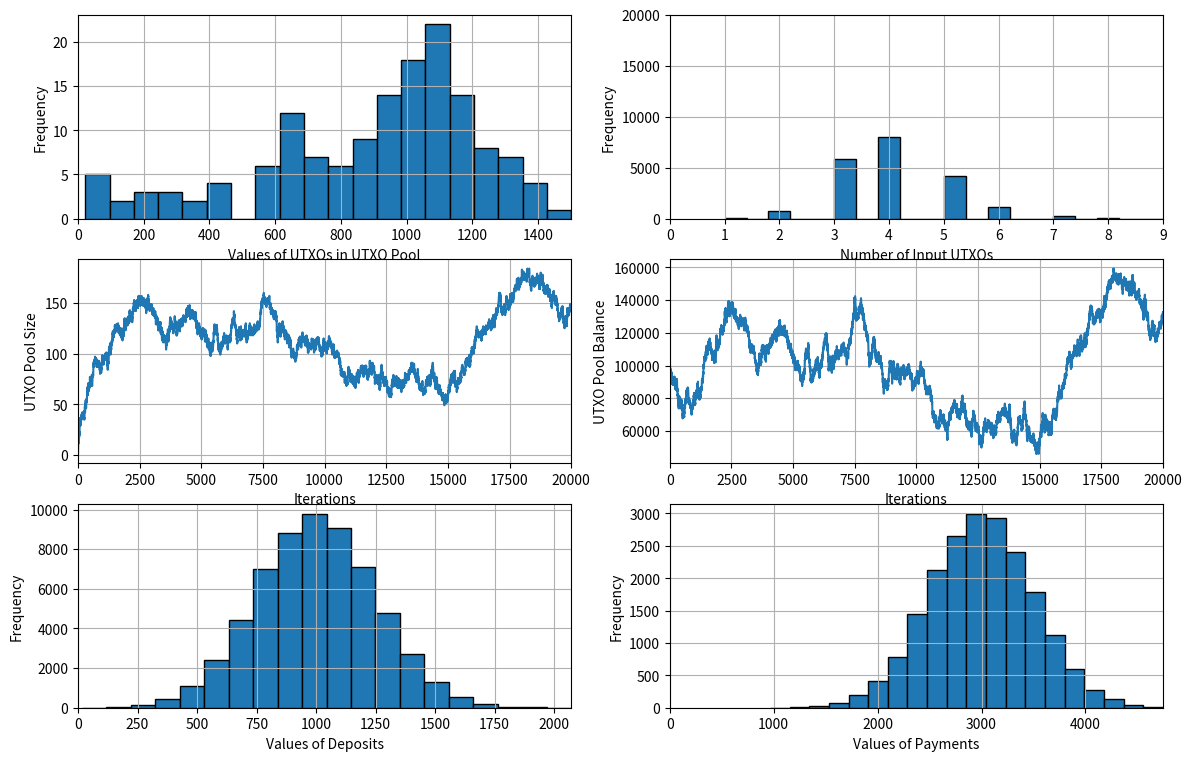

Write Python code to recreate this figure. (Note: this script raises an exception after producing the figure.)
import numpy as np
import matplotlib.pyplot as plt
from matplotlib.animation import FuncAnimation
import datetime

N = 100000
iterations = 20000
utxos = [N]

fig, ax = plt.subplots(3,2, figsize=(14,9), sharey=False)
poolsize = [len(utxos)]
numberOfInputs = []
balance = []

targets = []
deposits = []

for i in range(1,iterations):

    balance.append(sum(utxos))
    # Uniform
    # t = np.random.uniform(1, 1000)

    # Poisson
    # t = np.random.poisson(lam=1000,size=1)[0]

    # Normal
    t = abs(np.random.normal(3000,500,1))[0]
    while t<0 or t>balance[-1]:
        t = abs(np.random.normal(3000, 500, 1))[0]
    targets.append(t)
    rem = t
    pay = 0
    num = 0
    while rem-pay > 0:
        idx = np.random.randint(0,len(utxos))
        num = num + 1
        val = utxos[idx]
        del utxos[idx]
        pay = pay + val

    change = pay - t
    if change != 0:
        utxos.append(change)

    deposit = np.random.normal(1000, 250, 3)
    for j in range(3):
        while deposit[j] < 0:
            deposit[j] = abs(np.random.normal(1000, 250, 1))[0]
        deposits.append(deposit[j])
        utxos.append(deposit[j])
    poolsize.append(len(utxos))
    numberOfInputs.append(num)




ax[0,0].clear()
ax[0,0].grid()
ax[0,0].hist(utxos, bins=20, edgecolor="black")
ax[0,0].set_xlim([0,max(utxos)])
ax[0,0].set_ylabel('Frequency')
ax[0,0].set_xlabel('Values of UTXOs in UTXO Pool')


ax[0,1].clear()
ax[0,1].grid()
ax[0,1].hist(numberOfInputs, bins=20, edgecolor="black")
ax[0,1].set_xlim([0,max(numberOfInputs)])
ax[0,1].set_ylim([0, iterations])
ax[0,1].set_ylabel('Frequency')
ax[0,1].set_xlabel('Number of Input UTXOs')

ax[1,0].clear()
ax[1,0].grid()
ax[1,0].plot(poolsize)
ax[1,0].set_xlim([0,iterations])
ax[1,0].set_ylabel('UTXO Pool Size')
ax[1,0].set_xlabel('Iterations')


ax[1,1].clear()
ax[1,1].grid()
ax[1,1].plot(balance)
ax[1,1].set_xlim([0,iterations])
ax[1,1].set_ylabel('UTXO Pool Balance')
ax[1,1].set_xlabel('Iterations')


ax[2,0].clear()
ax[2,0].grid()
ax[2,0].hist(deposits, bins=20, edgecolor="black")
ax[2,0].set_xlim([0,max(deposits)])
ax[2,0].set_ylabel('Frequency')
ax[2,0].set_xlabel('Values of Deposits')

ax[2,1].clear()
ax[2,1].grid()
ax[2,1].hist(targets, bins=20, edgecolor="black")
ax[2,1].set_xlim([0,max(targets)])
ax[2,1].set_ylabel('Frequency')
ax[2,1].set_xlabel('Values of Payments')


plt.show()
fig.savefig(f'Plots/Normal-RandomDraw_{datetime.datetime.now().strftime("%d-%m-%Y--%H-%M-%S")}.jpg', format="jpg")


print(sum(utxos))
utxos.sort(reverse=False)
print(utxos)
